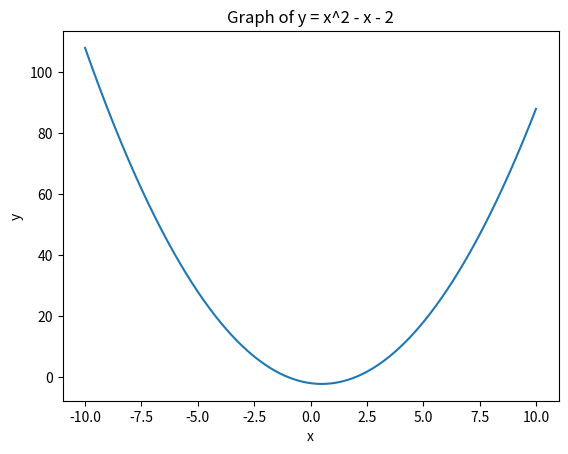

Source code (Python): (Note: this script raises an exception after producing the figure.)
import matplotlib.pyplot as plt 
import numpy as np 

def main():
    a()
    b()
    c()
    d()

def a():
    plt.figure()

    def fn(x):
        return x**2.0 - x - 2

    x = np.linspace(-10, 10, 1000)
    y = fn(x)
    
    plt.plot(x, y)
    plt.xlabel("x")
    plt.ylabel("y")
    plt.title("Graph of y = x^2 - x - 2")
    plt.savefig("src/chapter4/a.png")

def b():
    plt.figure()
    x = np.linspace(-10, 10, 1000)

    # Define the corresponding y values
    y = x

    # Create the plot

    # Plot the line y = x
    plt.plot(x, y, "b-", label="y = x")

    # Shade the area where y < x
    plt.fill_between(x, y, -10, color="lightcoral", alpha=0.5, label="y < x")

    # Set labels and title
    plt.xlabel("x")
    plt.ylabel("y")
    plt.title("Graph of y < x")
    plt.legend()
    plt.grid()
    plt.savefig("src/chapter4/b.png")

def c():
    plt.figure()
    def fn(x):
        return x**2.0 - x - 2

    def fn2(x):
        return 3*x - 2

    x = np.linspace(-10, 10, 1000)
    y = fn(x)

    plt.plot(x, y, label="y = x^2 - x - 2")

    y = fn2(x)

    plt.plot(x, y, label="y = 3x - 2")
    plt.xlabel("x")
    plt.ylabel("y")
    plt.title("Graph of y = x^2 - x - 2 and y = 3x - 2")
    plt.legend()
    plt.savefig("src/chapter4/c.png")

def d(): 
    plt.figure()
    def fn(x):
        return x**2.0 - x - 2

    def fn2(x):
        return 3*x - 2

    x = np.linspace(-5, 5, 1000)
    y = fn(x)

    new_x = []
    new_y = []
    for (a, b) in zip(x, y):
        if b < a:
            new_x.append(a)
            new_y.append(b)
    

    plt.plot(np.array(new_x), np.array(new_y), label="y = x^2 - x - 2")

    y = fn2(x)

    new_x = []
    new_y = []
    for (a, b) in zip(x, y):
        if b < a:
            new_x.append(a)
            new_y.append(b)

    plt.plot(np.array(new_x), np.array(new_y), label="y = 3x - 2")
    plt.xlabel("x")
    plt.ylabel("y")
    plt.title("Graph of y = x^2 - x - 2 and y = 3x - 2, where y < x")
    plt.legend()
    plt.savefig("src/chapter4/d.png")
    

if __name__ == "__main__":
    main()